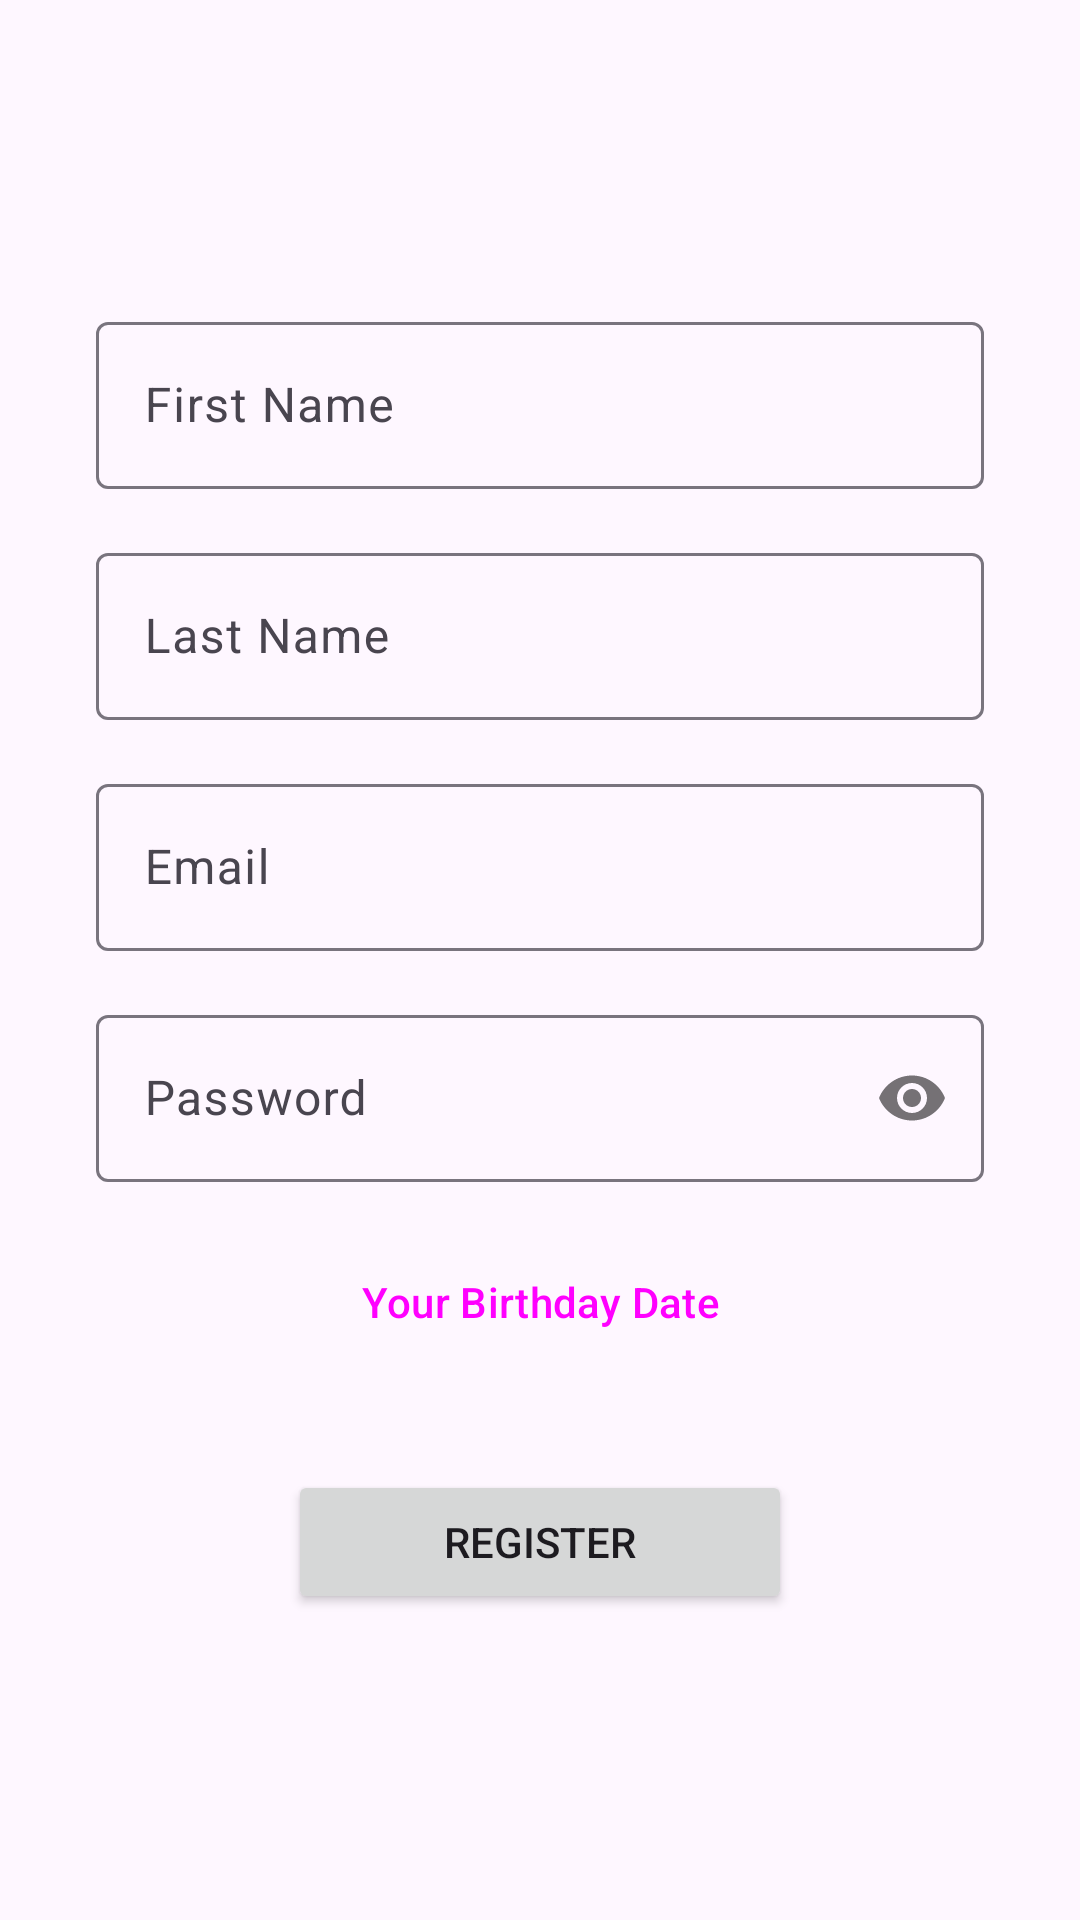

This screen was rendered from an Android layout file. Write that file and the resources it references.
<!-- AndroidManifest.xml: application theme Theme.Venues -->
<!-- res/layout/fragment_register.xml -->
<?xml version="1.0" encoding="utf-8"?>
<androidx.constraintlayout.widget.ConstraintLayout xmlns:android="http://schemas.android.com/apk/res/android"
    xmlns:app="http://schemas.android.com/apk/res-auto"
    xmlns:tools="http://schemas.android.com/tools"
    android:id="@+id/parent"
    android:layout_width="match_parent"
    android:layout_height="match_parent"
    tools:context=".ui.RegisterFragment">

    <androidx.constraintlayout.widget.ConstraintLayout
        android:layout_width="0dp"
        android:layout_height="wrap_content"
        android:layout_margin="32dp"
        app:layout_constraintBottom_toBottomOf="parent"
        app:layout_constraintEnd_toEndOf="parent"
        app:layout_constraintStart_toStartOf="parent"
        app:layout_constraintTop_toTopOf="parent">

        <com.google.android.material.textfield.TextInputLayout
            android:id="@+id/tf_first_name"
            android:layout_width="0dp"
            android:layout_height="wrap_content"
            android:hint="@string/first_name"
            app:layout_constraintEnd_toEndOf="parent"
            app:layout_constraintStart_toStartOf="parent"
            app:layout_constraintTop_toTopOf="parent">

            <com.google.android.material.textfield.TextInputEditText
                android:id="@+id/et_first_name"
                android:layout_width="match_parent"
                android:layout_height="wrap_content"
                android:text="" />

        </com.google.android.material.textfield.TextInputLayout>

        <com.google.android.material.textfield.TextInputLayout
            android:id="@+id/tf_last_name"
            android:layout_width="0dp"
            android:layout_height="wrap_content"
            android:layout_marginTop="16dp"
            android:hint="@string/last_name"
            app:layout_constraintEnd_toEndOf="parent"
            app:layout_constraintStart_toStartOf="parent"
            app:layout_constraintTop_toBottomOf="@id/tf_first_name">

            <com.google.android.material.textfield.TextInputEditText
                android:id="@+id/et_last_name"
                android:layout_width="match_parent"
                android:layout_height="wrap_content"
                android:text="" />

        </com.google.android.material.textfield.TextInputLayout>

        <com.google.android.material.textfield.TextInputLayout
            android:id="@+id/tf_email"
            android:layout_width="0dp"
            android:layout_height="wrap_content"
            android:layout_marginTop="16dp"
            android:hint="@string/email"
            app:layout_constraintEnd_toEndOf="parent"
            app:layout_constraintStart_toStartOf="parent"
            app:layout_constraintTop_toBottomOf="@id/tf_last_name">

            <com.google.android.material.textfield.TextInputEditText
                android:id="@+id/et_email"
                android:layout_width="match_parent"
                android:layout_height="wrap_content"
                android:inputType="textEmailAddress"
                android:text="" />

        </com.google.android.material.textfield.TextInputLayout>

        <com.google.android.material.textfield.TextInputLayout
            android:id="@+id/tf_password"
            android:layout_width="0dp"
            android:layout_height="wrap_content"
            android:layout_marginTop="16dp"
            android:hint="@string/password"
            app:layout_constraintEnd_toEndOf="parent"
            app:layout_constraintStart_toStartOf="parent"
            app:layout_constraintTop_toBottomOf="@id/tf_email"
            app:passwordToggleEnabled="true">

            <com.google.android.material.textfield.TextInputEditText
                android:id="@+id/et_password"
                android:layout_width="match_parent"
                android:layout_height="wrap_content"
                android:inputType="textPassword"
                android:text="" />

        </com.google.android.material.textfield.TextInputLayout>

        <Button
            android:id="@+id/btn_date"
            style="@style/Widget.Material3.Button.TextButton"
            android:layout_width="wrap_content"
            android:layout_height="wrap_content"
            android:layout_marginTop="16dp"
            android:text="@string/your_birthday_date"
            app:layout_constraintEnd_toEndOf="parent"
            app:layout_constraintStart_toStartOf="parent"
            app:layout_constraintTop_toBottomOf="@id/tf_password" />

        <Button
            android:id="@+id/btn_register"
            android:layout_width="0dp"
            android:layout_height="wrap_content"
            android:layout_marginStart="64dp"
            android:layout_marginTop="32dp"
            android:layout_marginEnd="64dp"
            android:text="@string/register"
            app:layout_constraintEnd_toEndOf="parent"
            app:layout_constraintStart_toStartOf="parent"
            app:layout_constraintTop_toBottomOf="@id/btn_date" />

    </androidx.constraintlayout.widget.ConstraintLayout>

    <include
        android:id="@+id/layout_loading"
        layout="@layout/layout_loading"
        android:layout_width="0dp"
        android:layout_height="0dp"
        android:visibility="gone"
        app:layout_constraintBottom_toBottomOf="parent"
        app:layout_constraintEnd_toEndOf="parent"
        app:layout_constraintStart_toStartOf="parent"
        app:layout_constraintTop_toTopOf="parent" />

</androidx.constraintlayout.widget.ConstraintLayout>
<!-- res/layout/layout_loading.xml (included above) -->
<?xml version="1.0" encoding="utf-8"?>
<androidx.constraintlayout.widget.ConstraintLayout xmlns:android="http://schemas.android.com/apk/res/android"
    xmlns:app="http://schemas.android.com/apk/res-auto"
    android:layout_width="match_parent"
    android:layout_height="match_parent"
    android:background="@color/white">

    <ProgressBar
        android:id="@+id/progress"
        android:layout_width="wrap_content"
        android:layout_height="wrap_content"
        app:layout_constraintBottom_toBottomOf="parent"
        app:layout_constraintEnd_toEndOf="parent"
        app:layout_constraintStart_toStartOf="parent"
        app:layout_constraintTop_toTopOf="parent" />

</androidx.constraintlayout.widget.ConstraintLayout>
<!-- resources referenced by this layout -->
<resources>
  <string name="email">Email</string>
  <string name="first_name">First Name</string>
  <string name="last_name">Last Name</string>
  <string name="password">Password</string>
  <string name="register">Register</string>
  <string name="your_birthday_date">Your Birthday Date</string>
  <style name="Theme.Venues" parent="Base.Theme.Venues" />
  <style name="Base.Theme.Venues" parent="Theme.Material3.Light.NoActionBar">
          
          
      </style>
  <!-- not gathered from this repository: default colours our renderer supplied (Android Studio template values) -->
  <color name="white">#FFFFFFFF</color>
</resources>
